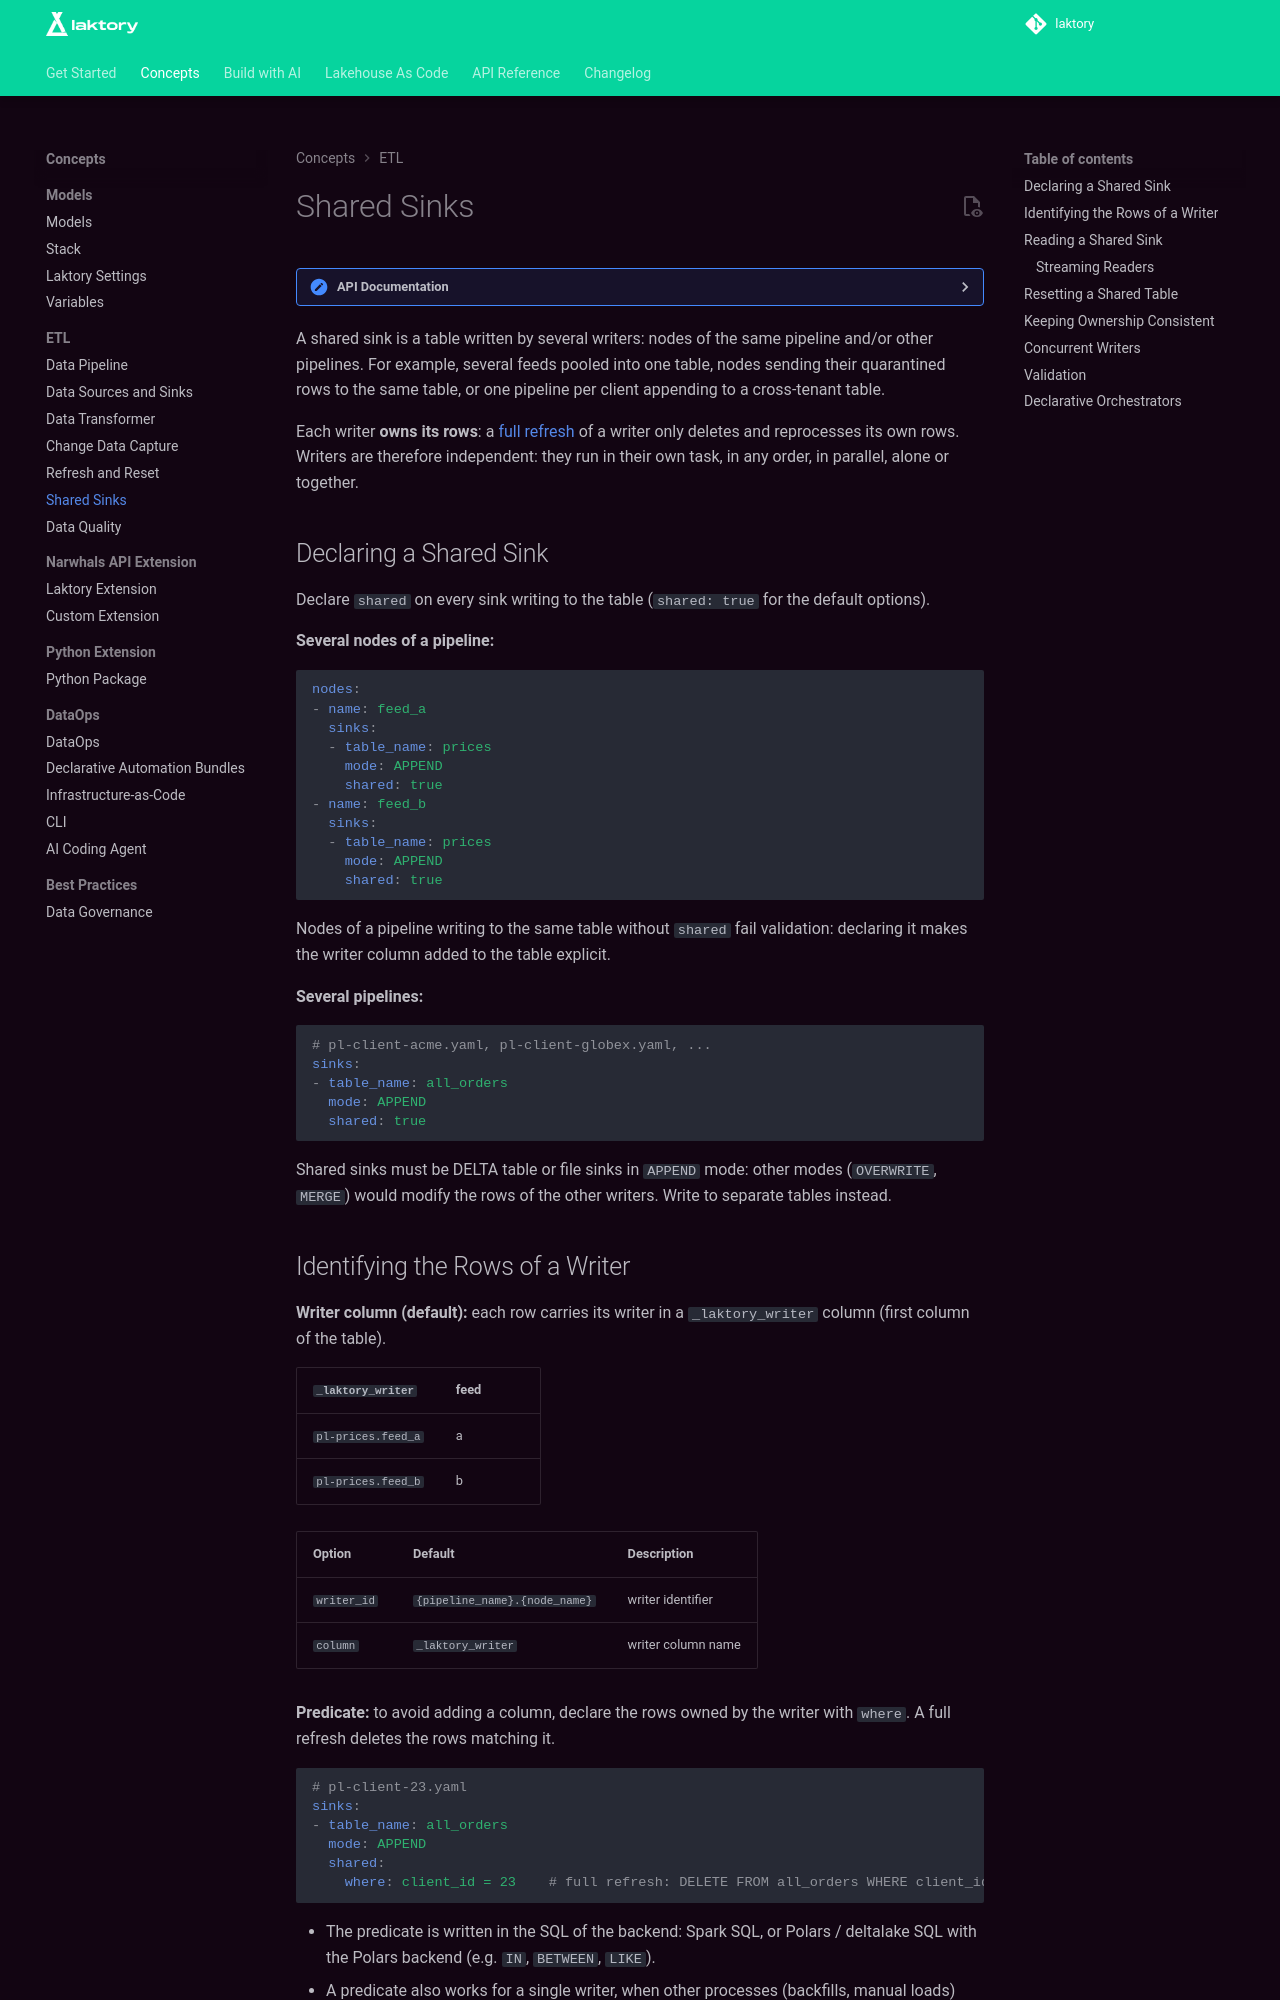

repository: okube-ai/laktory · page: concepts/sharedsinks/index.html · generator: mkdocs

??? "API Documentation"
    [`laktory.models.DataSinkSharedOptions`][laktory.models.DataSinkSharedOptions]<br>

A shared sink is a table written by several writers: nodes of the same pipeline and/or other
pipelines. For example, several feeds pooled into one table, nodes sending their quarantined rows
to the same table, or one pipeline per client appending to a cross-tenant table.

Each writer **owns its rows**: a [full refresh](refresh.md) of a writer only deletes and
reprocesses its own rows. Writers are therefore independent: they run in their own task, in any
order, in parallel, alone or together.

## Declaring a Shared Sink

Declare `shared` on every sink writing to the table (`shared: true` for the default options).

**Several nodes of a pipeline:**

```yaml
nodes:
- name: feed_a
  sinks:
  - table_name: prices
    mode: APPEND
    shared: true
- name: feed_b
  sinks:
  - table_name: prices
    mode: APPEND
    shared: true
```

Nodes of a pipeline writing to the same table without `shared` fail validation: declaring it
makes the writer column added to the table explicit.

**Several pipelines:**

```yaml
# pl-client-acme.yaml, pl-client-globex.yaml, ...
sinks:
- table_name: all_orders
  mode: APPEND
  shared: true
```

Shared sinks must be DELTA table or file sinks in `APPEND` mode: other modes (`OVERWRITE`,
`MERGE`) would modify the rows of the other writers. Write to separate tables instead.

## Identifying the Rows of a Writer

**Writer column (default):** each row carries its writer in a `_laktory_writer` column (first
column of the table).

| `_laktory_writer` | feed |
|---|---|
| `pl-prices.feed_a` | a |
| `pl-prices.feed_b` | b |

| Option | Default | Description |
|---|---|---|
| `writer_id` | `{pipeline_name}.{node_name}` | writer identifier |
| `column` | `_laktory_writer` | writer column name |

**Predicate:** to avoid adding a column, declare the rows owned by the writer with `where`. A full
refresh deletes the rows matching it.

```yaml
# pl-client-23.yaml
sinks:
- table_name: all_orders
  mode: APPEND
  shared:
    where: client_id = 23    # full refresh: DELETE FROM all_orders WHERE client_id = 23
```

- The predicate is written in the SQL of the backend: Spark SQL, or Polars / deltalake SQL
  with the Polars backend (e.g. `IN`, `BETWEEN`, `LIKE`).
- A predicate also works for a single writer, when other processes (backfills, manual loads)
  write to the same table.
- All the writers of a table must use the same kind: writer column or `where`.
- Predicates must not overlap, and a writer must only write rows matching its predicate: other
  rows are not deleted by its full refresh.
- The number of deleted rows is logged: check it to catch a wrong predicate.
